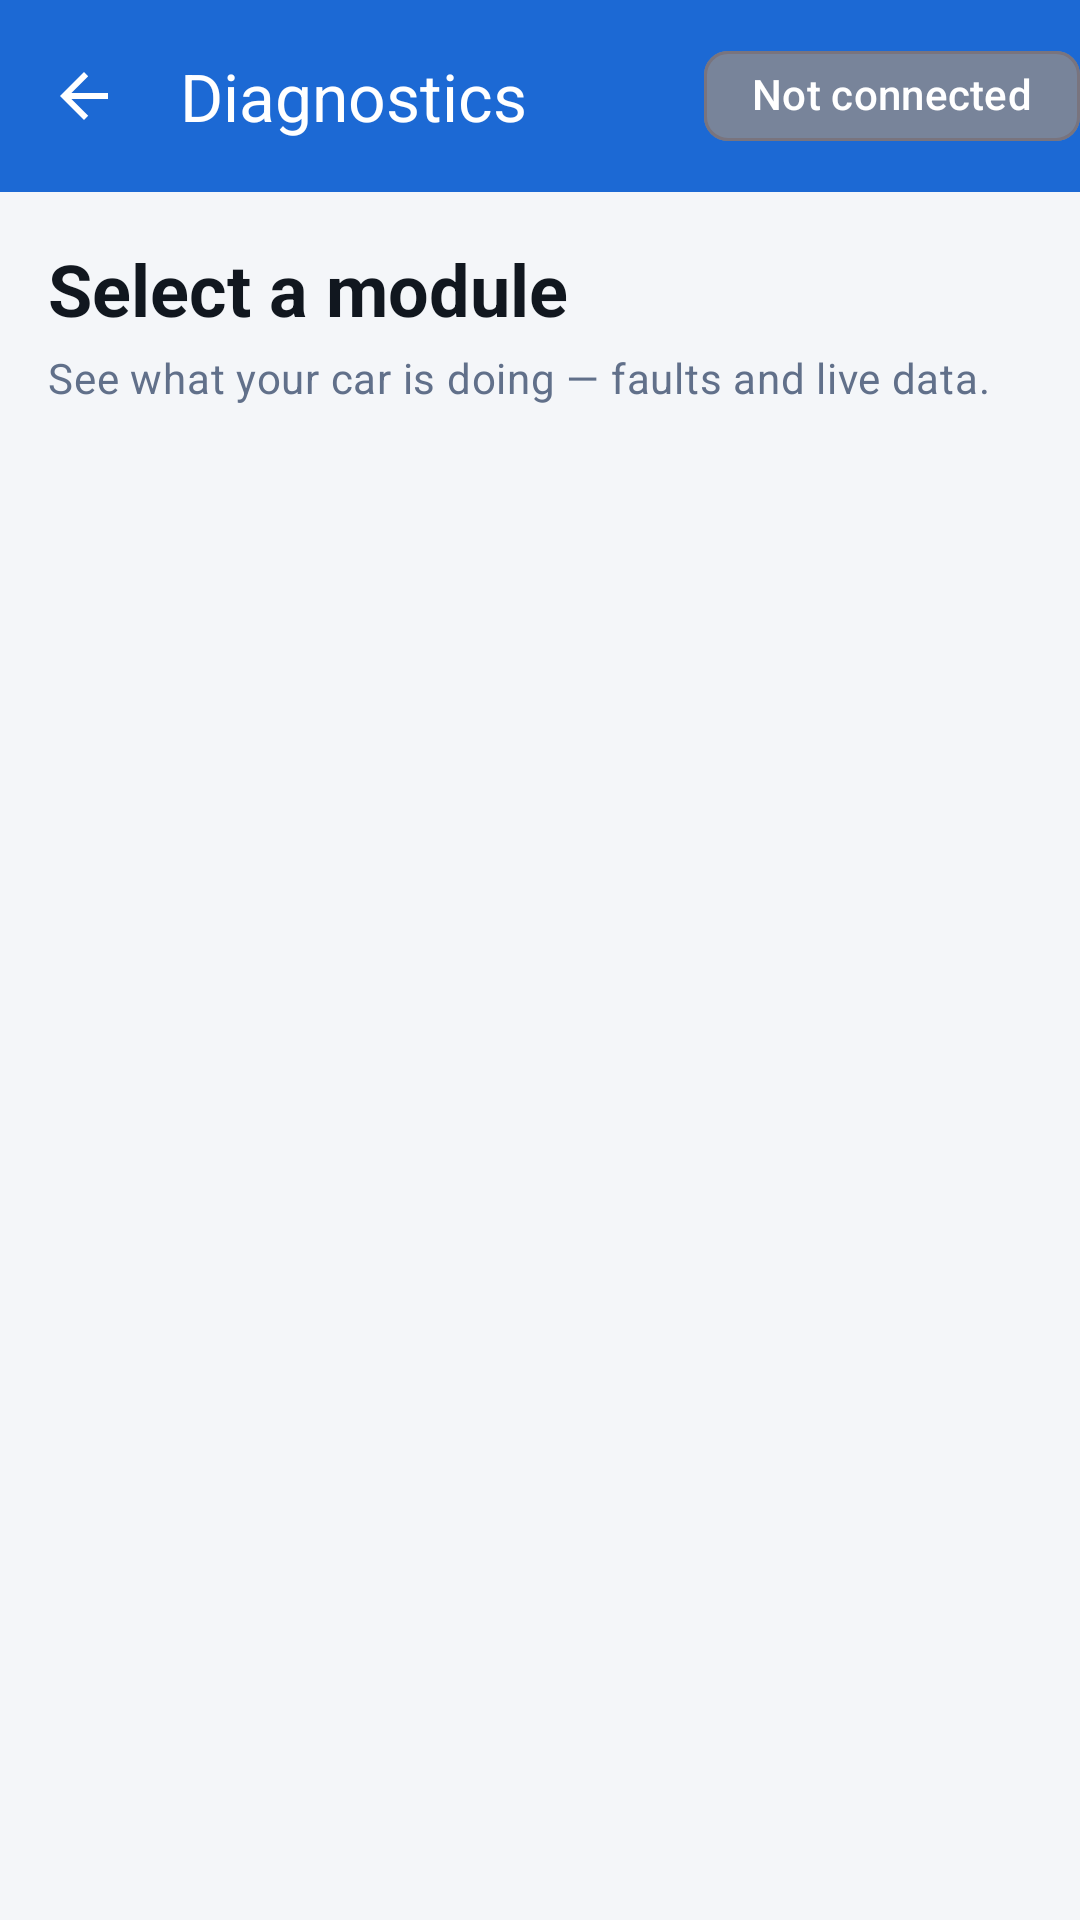

Layout XML and referenced resources for this Android screen:
<!-- AndroidManifest.xml: application theme Theme.BmwAssistant -->
<!-- res/layout/activity_diagnostics_modules.xml -->
<?xml version="1.0" encoding="utf-8"?>
<androidx.coordinatorlayout.widget.CoordinatorLayout
    xmlns:android="http://schemas.android.com/apk/res/android"
    xmlns:app="http://schemas.android.com/apk/res-auto"
    android:layout_width="match_parent"
    android:layout_height="match_parent"
    android:background="@color/background">

    <com.google.android.material.appbar.AppBarLayout
        android:layout_width="match_parent"
        android:layout_height="wrap_content"
        android:fitsSystemWindows="true">

        <com.google.android.material.appbar.MaterialToolbar
            android:id="@+id/toolbar"
            android:layout_width="match_parent"
            android:layout_height="?attr/actionBarSize"
            android:background="@color/primary"
            app:navigationIcon="@drawable/ic_arrow_back"
            app:title="Diagnostics"
            app:titleTextColor="@color/on_primary">

            <com.google.android.material.chip.Chip
                android:id="@+id/connectionChip"
                android:layout_width="wrap_content"
                android:layout_height="wrap_content"
                android:layout_gravity="end|center_vertical"
                android:text="Not connected"
                android:textColor="@color/on_primary"
                app:chipMinHeight="30dp"
                app:chipBackgroundColor="@color/status_disconnected" />
        </com.google.android.material.appbar.MaterialToolbar>
    </com.google.android.material.appbar.AppBarLayout>

    <androidx.core.widget.NestedScrollView
        android:layout_width="match_parent"
        android:layout_height="match_parent"
        app:layout_behavior="@string/appbar_scrolling_view_behavior">

        <LinearLayout
            android:layout_width="match_parent"
            android:layout_height="wrap_content"
            android:orientation="vertical"
            android:padding="16dp">

            <TextView
                android:layout_width="wrap_content"
                android:layout_height="wrap_content"
                android:text="Select a module"
                android:textAppearance="@style/TextAppearance.Material3.HeadlineSmall"
                android:textColor="@color/on_surface"
                android:textStyle="bold" />

            <TextView
                android:layout_width="wrap_content"
                android:layout_height="wrap_content"
                android:layout_marginTop="4dp"
                android:layout_marginBottom="12dp"
                android:text="See what your car is doing — faults and live data."
                android:textAppearance="@style/CardBody" />

            <androidx.recyclerview.widget.RecyclerView
                android:id="@+id/moduleGrid"
                android:layout_width="match_parent"
                android:layout_height="wrap_content"
                android:clipToPadding="false"
                android:nestedScrollingEnabled="false" />
        </LinearLayout>
    </androidx.core.widget.NestedScrollView>
</androidx.coordinatorlayout.widget.CoordinatorLayout>
<!-- resources referenced by this layout -->
<resources>
  <color name="background">#FFF4F6F9</color>
  <color name="on_primary">#FFFFFFFF</color>
  <color name="on_surface">#FF11171F</color>
  <color name="primary">#FF1C69D4</color>
  <color name="status_disconnected">#FF78849A</color>
  <!-- drawable ic_arrow_back (drawable) -->
  <vector xmlns:android="http://schemas.android.com/apk/res/android"
      android:width="24dp" android:height="24dp" android:viewportWidth="24" android:viewportHeight="24"
      android:tint="@color/on_primary">
      <path android:fillColor="#FF000000" android:pathData="M20,11H7.8l5.6,-5.6L12,4l-8,8l8,8l1.4,-1.4L7.8,13H20V11z"/>
  </vector>
  <style name="CardBody" parent="TextAppearance.Material3.BodyMedium">
          <item name="android:textColor">@color/on_surface_muted</item>
      </style>
  <style name="Theme.BmwAssistant" parent="Theme.Material3.DayNight.NoActionBar">
          <item name="colorPrimary">@color/primary</item>
          <item name="colorPrimaryDark">@color/primary_dark</item>
          <item name="colorOnPrimary">@color/on_primary</item>
          <item name="colorSurface">@color/surface</item>
          <item name="colorOnSurface">@color/on_surface</item>
          <item name="android:colorBackground">@color/background</item>
          <item name="android:statusBarColor" tools:targetApi="l">@color/primary_dark</item>
      </style>
  <color name="on_surface_muted">#FF61708A</color>
  <color name="primary_dark">#FF0D47A1</color>
  <color name="surface">#FFFFFFFF</color>
</resources>
